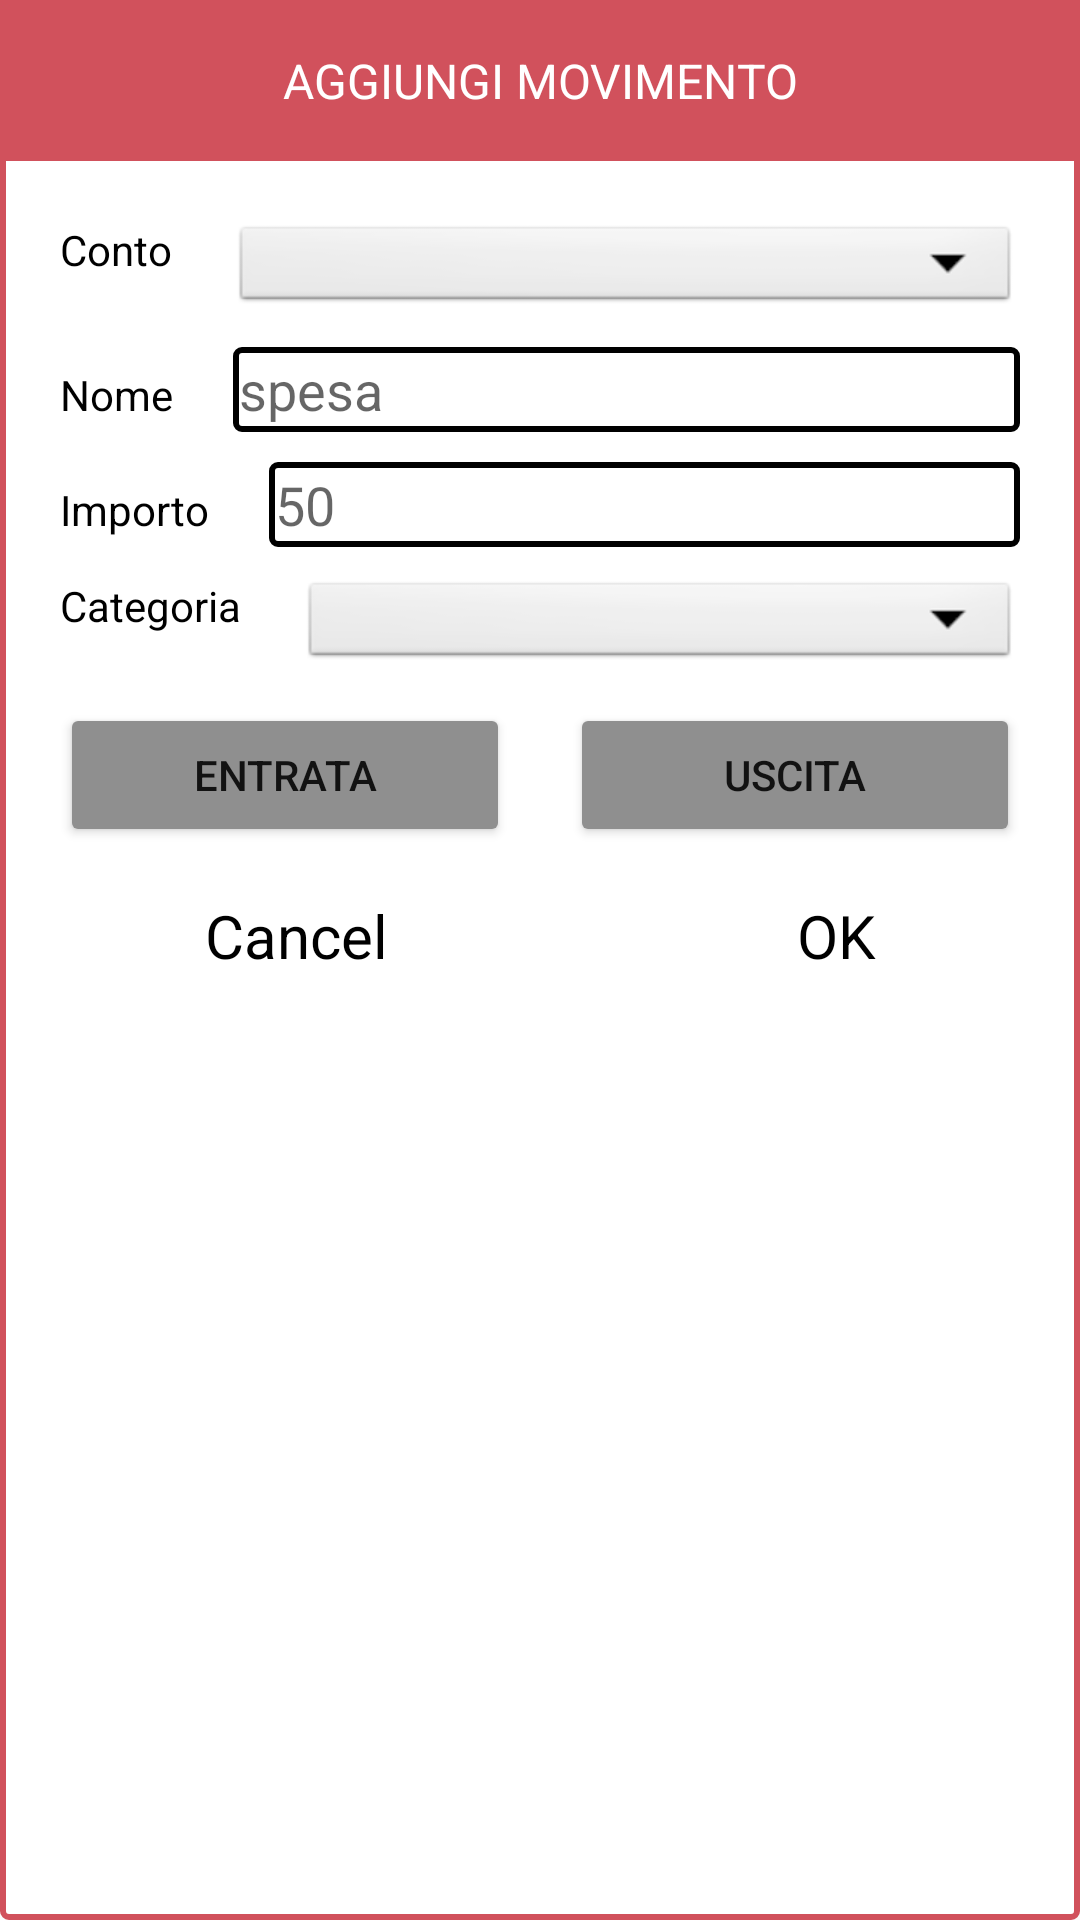

Layout XML and referenced resources for this Android screen:
<!-- AndroidManifest.xml: application theme Theme.WalletManagement -->
<!-- res/layout/fragment_crea_movimento_generico.xml -->
<ScrollView xmlns:android="http://schemas.android.com/apk/res/android"
    xmlns:tools="http://schemas.android.com/tools"
    android:layout_width="match_parent"
    android:layout_height="300dp"
    android:layout_gravity="center"
    android:background="@drawable/border_red_209">

    <RelativeLayout
        android:layout_width="match_parent"
        android:layout_height="match_parent">

        <FrameLayout
            android:id="@+id/frame_layout_label"
            android:layout_width="match_parent"
            android:layout_height="wrap_content"
            android:layout_marginBottom="20dp"
            android:background="@color/red_209">

            <TextView
                android:id="@+id/text_view_crea_movimento"
                android:layout_width="match_parent"
                android:layout_height="wrap_content"
                android:layout_alignParentTop="true"
                android:layout_centerInParent="true"
                android:layout_marginVertical="16dp"
                android:text="AGGIUNGI MOVIMENTO"
                android:textAlignment="center"
                android:textColor="@color/white"
                android:textSize="16dp" />
        </FrameLayout>

        <LinearLayout
            android:layout_width="match_parent"
            android:layout_height="match_parent"
            android:layout_below="@id/frame_layout_label"
            android:orientation="vertical">

            <LinearLayout
                android:layout_width="match_parent"
                android:layout_height="wrap_content"
                android:orientation="horizontal">

                <TextView
                    android:layout_width="wrap_content"
                    android:layout_height="wrap_content"
                    android:layout_marginLeft="20dp"
                    android:text="Conto"
                    android:textColor="@color/black" />

                <Spinner
                    android:id="@+id/spinner_conto"
                    android:layout_width="match_parent"
                    android:layout_height="32dp"
                    android:layout_marginHorizontal="20dp"
                    android:background="@android:drawable/btn_dropdown"
                    android:spinnerMode="dropdown" />
            </LinearLayout>

            <LinearLayout
                android:layout_width="match_parent"
                android:layout_height="wrap_content"
                android:layout_marginTop="10dp"
                android:orientation="horizontal">

                <TextView
                    android:layout_width="wrap_content"
                    android:layout_height="wrap_content"
                    android:layout_marginLeft="20dp"
                    android:text="Nome"
                    android:textColor="@color/black" />

                <EditText
                    android:id="@+id/edit_text_nome_movimento"
                    android:layout_width="match_parent"
                    android:layout_height="wrap_content"
                    android:layout_marginHorizontal="20dp"
                    android:background="@drawable/border"
                    android:hint="spesa"
                    android:padding="2dp"
                    android:textColor="@color/black" />
            </LinearLayout>

            <LinearLayout
                android:layout_width="match_parent"
                android:layout_height="wrap_content"
                android:layout_marginVertical="10dp"
                android:orientation="horizontal">

                <TextView
                    android:layout_width="wrap_content"
                    android:layout_height="wrap_content"
                    android:layout_marginLeft="20dp"
                    android:text="Importo"
                    android:textColor="@color/black" />

                <EditText
                    android:id="@+id/edit_text_importo_movimento"
                    android:layout_width="match_parent"
                    android:layout_height="wrap_content"
                    android:layout_marginHorizontal="20dp"
                    android:background="@drawable/border"
                    android:hint="50"
                    android:padding="2dp"
                    android:textColor="@color/black" />
            </LinearLayout>

            <LinearLayout
                android:layout_width="match_parent"
                android:layout_height="wrap_content"
                android:orientation="horizontal">

                <TextView
                    android:layout_width="wrap_content"
                    android:layout_height="wrap_content"
                    android:layout_marginLeft="20dp"
                    android:text="Categoria"
                    android:textColor="@color/black" />

                <Spinner
                    android:id="@+id/spinner_categoria"
                    android:layout_width="match_parent"
                    android:layout_height="32dp"
                    android:layout_marginHorizontal="20dp"
                    android:background="@android:drawable/btn_dropdown"
                    android:spinnerMode="dropdown" />
            </LinearLayout>

            <LinearLayout
                android:layout_width="match_parent"
                android:layout_height="wrap_content"
                android:layout_marginVertical="10dp"
                android:orientation="horizontal">

                <Button
                    android:id="@+id/button_entrata_movimento"
                    android:layout_width="wrap_content"
                    android:layout_height="wrap_content"
                    android:layout_marginHorizontal="20dp"
                    android:layout_weight="1"
                    android:backgroundTint="#8F8F8F"
                    android:tag="0"
                    android:text="ENTRATA" />

                <Button
                    android:id="@+id/button_uscita_movimento"
                    android:layout_width="wrap_content"
                    android:layout_height="wrap_content"
                    android:layout_marginRight="20dp"
                    android:layout_weight="1"
                    android:backgroundTint="#8F8F8F"
                    android:tag="0"
                    android:text="USCITA" />
            </LinearLayout>

            <LinearLayout
                android:layout_width="match_parent"
                android:layout_height="wrap_content"
                android:layout_marginTop="6dp"
                android:layout_marginBottom="16dp"
                android:orientation="horizontal">

                <TextView
                    android:id="@+id/tv_cancel"
                    android:layout_width="wrap_content"
                    android:layout_height="wrap_content"
                    android:layout_weight="1"
                    android:clickable="true"
                    android:text="Cancel"
                    android:textAlignment="center"
                    android:textColor="@color/black"
                    android:textSize="20dp" />

                <TextView
                    android:id="@+id/tv_ok"
                    android:layout_width="wrap_content"
                    android:layout_height="wrap_content"
                    android:layout_weight="1"
                    android:clickable="true"
                    android:text="OK"
                    android:textAlignment="center"
                    android:textColor="@color/black"
                    android:textSize="20dp" />
            </LinearLayout>

        </LinearLayout>
    </RelativeLayout>

</ScrollView>
<!-- resources referenced by this layout -->
<resources>
  <color name="black">#FF000000</color>
  <color name="red_209">#D1515C</color>
  <color name="white">#FFFFFFFF</color>
  <!-- drawable border (drawable) -->
  <?xml version="1.0" encoding="utf-8"?>
  <shape xmlns:android="http://schemas.android.com/apk/res/android"
      android:shape="rectangle">
  
      <corners android:radius="2dp" />
      <solid android:color="#ffffff" />
      <stroke
          android:width="2dip"
          android:color="#000" />
  </shape>
  <!-- drawable border_red_209 (drawable) -->
  <?xml version="1.0" encoding="utf-8"?>
  <shape xmlns:android="http://schemas.android.com/apk/res/android"
      android:shape="rectangle">
  
      <corners android:radius="2dp" />
      <solid android:color="#ffffff" />
      <stroke
          android:width="2dip"
          android:color="@color/red_209" />
  </shape>
  <style name="Theme.WalletManagement" parent="Theme.AppCompat.Light.NoActionBar">
          
          <item name="colorPrimary">@color/purple_500</item>
          <item name="colorPrimaryVariant">@color/purple_700</item>
          <item name="colorOnPrimary">@color/white</item>
          
          <item name="colorSecondary">@color/teal_200</item>
          <item name="colorSecondaryVariant">@color/teal_700</item>
          <item name="colorOnSecondary">@color/black</item>
          
          <item name="android:statusBarColor" tools:targetApi="l">?attr/colorPrimaryVariant</item>
          
      </style>
  <color name="purple_500">#FF6200EE</color>
  <color name="purple_700">#FF3700B3</color>
  <color name="teal_200">#FF03DAC5</color>
  <color name="teal_700">#FF018786</color>
</resources>
